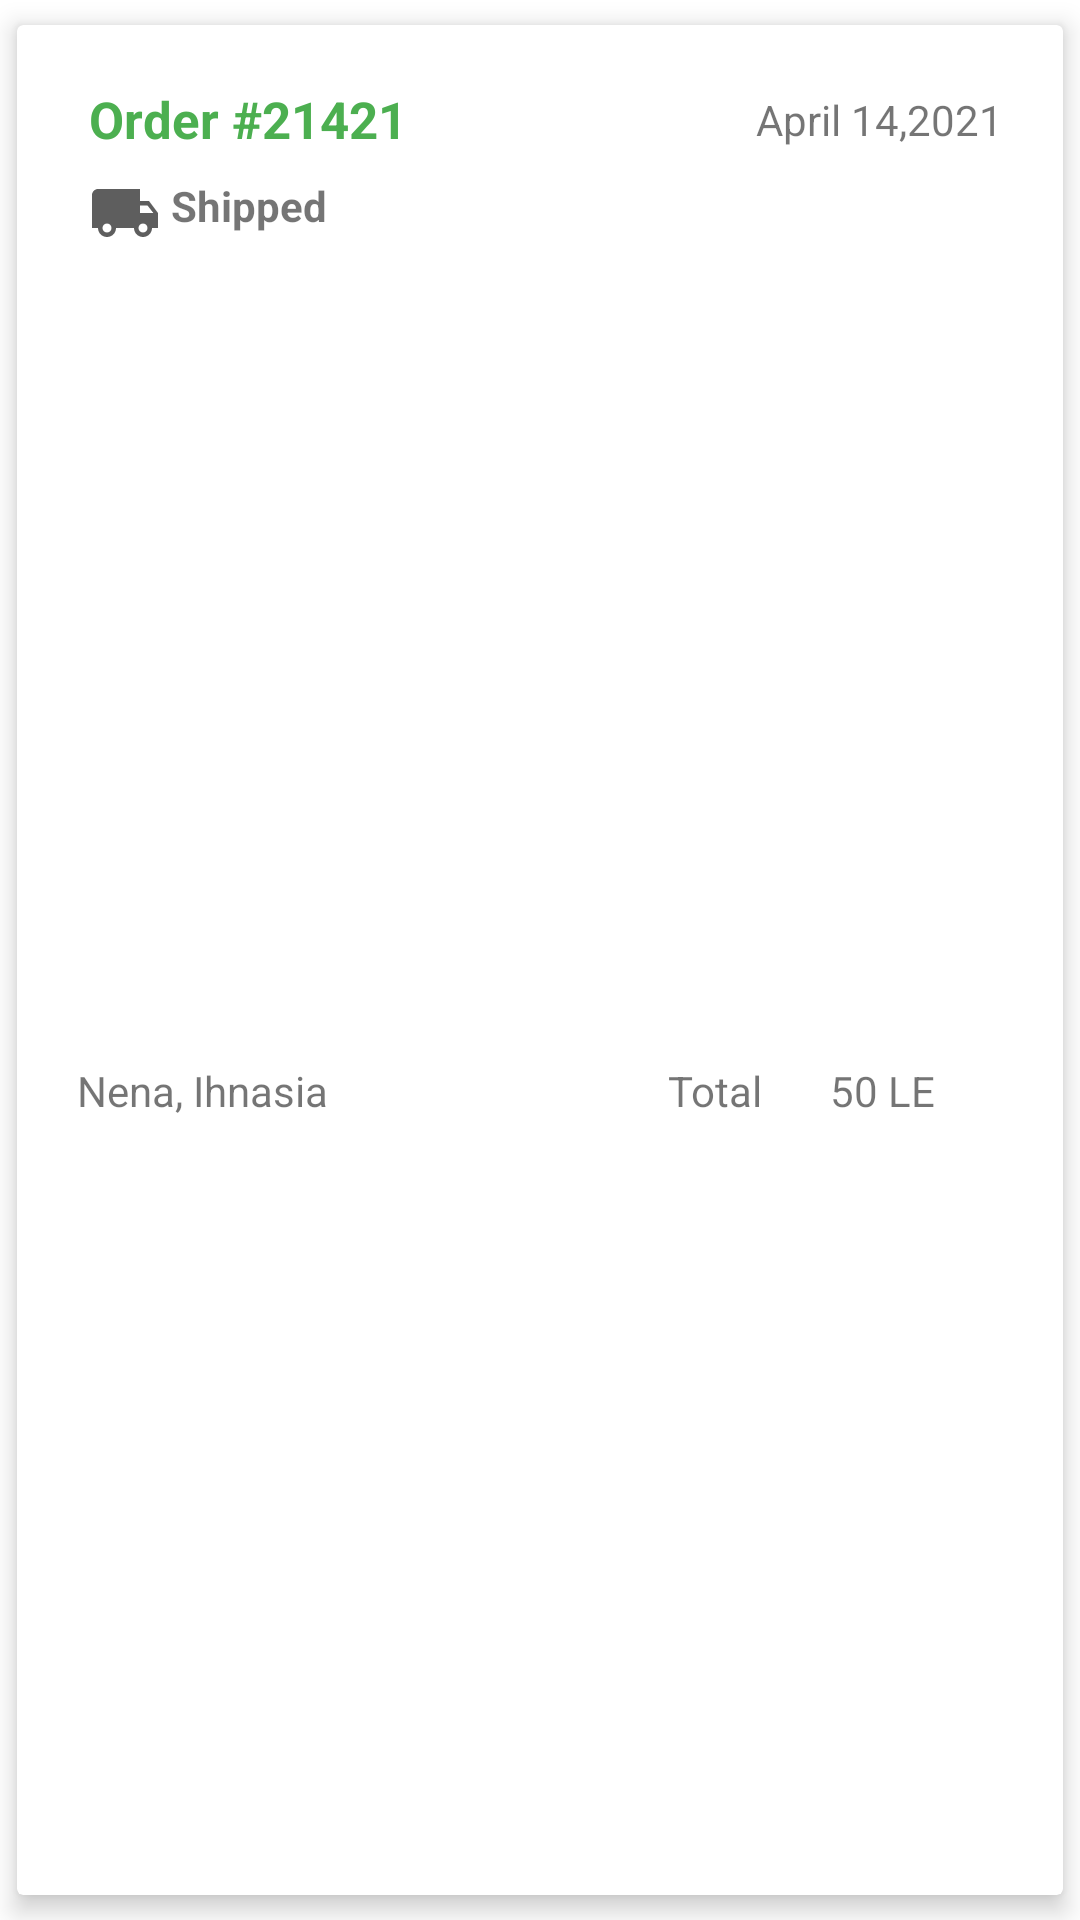

This screen was rendered from an Android layout file. Write that file and the resources it references.
<!-- AndroidManifest.xml: application theme Theme.MarketActivity -->
<!-- res/layout/order_item.xml -->
<?xml version="1.0" encoding="utf-8"?>
<androidx.cardview.widget.CardView xmlns:android="http://schemas.android.com/apk/res/android"
    xmlns:app="http://schemas.android.com/apk/res-auto"
    xmlns:tools="http://schemas.android.com/tools"
    android:layout_width="match_parent"
    android:layout_height="400dp"
    android:layout_margin="10dp"
    app:cardElevation="5dp"
    app:cardUseCompatPadding="true">

    <androidx.constraintlayout.widget.ConstraintLayout
        android:layout_width="match_parent"
        android:layout_height="match_parent"
        android:padding="20dp">

        <TextView
            android:id="@+id/tv_orderNum"
            android:layout_width="wrap_content"
            android:layout_height="wrap_content"
            android:text="Order #21421"
            android:textColor="@color/green"
            android:textSize="17sp"
            android:textStyle="bold"
            app:layout_constraintEnd_toStartOf="@+id/tvHestory"
            app:layout_constraintHorizontal_bias="0.032"
            app:layout_constraintStart_toStartOf="parent"
            app:layout_constraintTop_toTopOf="parent" />

        <TextView
            android:id="@+id/tvHestory"
            android:layout_width="wrap_content"
            android:layout_height="wrap_content"
            android:text="April 14,2021"
            android:textSize="14sp"
            app:layout_constraintBottom_toBottomOf="@+id/tv_orderNum"
            app:layout_constraintEnd_toEndOf="parent"
            app:layout_constraintTop_toTopOf="@+id/tv_orderNum" />

        <TextView
            android:id="@+id/tv_shippingStatus"
            android:layout_width="wrap_content"
            android:layout_height="wrap_content"
            android:layout_marginTop="8dp"
            android:drawableLeft="@drawable/ic_shipping"
            android:text=" Shipped"
            android:textStyle="bold"
            app:layout_constraintEnd_toEndOf="@+id/tv_orderNum"
            app:layout_constraintHorizontal_bias="0.0"
            app:layout_constraintStart_toStartOf="@+id/tv_orderNum"
            app:layout_constraintTop_toBottomOf="@+id/tv_orderNum" />

        <androidx.constraintlayout.widget.Guideline
            android:id="@+id/guideline3"
            android:layout_width="wrap_content"
            android:layout_height="wrap_content"
            android:layout_marginStart="20dp"
            android:layout_marginTop="113dp"
            android:layout_marginEnd="360dp"
            android:orientation="horizontal"
            app:layout_constraintEnd_toEndOf="parent"
            app:layout_constraintGuide_begin="87dp"
            app:layout_constraintStart_toStartOf="parent"
            app:layout_constraintTop_toTopOf="parent" />

        <androidx.recyclerview.widget.RecyclerView
            android:id="@+id/recyclerView"
            android:layout_width="match_parent"
            android:layout_height="wrap_content"
            app:layout_constraintTop_toTopOf="@+id/guideline3"
            tools:itemCount="3"
            tools:layout_editor_absoluteX="20dp"
            tools:listitem="@layout/order_details_item" />

        <LinearLayout
            android:layout_width="match_parent"
            android:layout_height="wrap_content"
            app:layout_constraintBottom_toBottomOf="parent"
            app:layout_constraintEnd_toEndOf="parent"
            android:orientation="horizontal"
            app:layout_constraintStart_toStartOf="parent"
            app:layout_constraintTop_toBottomOf="@+id/recyclerView">

            <TextView
                android:id="@+id/tv_location"
                android:layout_width="wrap_content"
                android:layout_height="wrap_content"
                android:layout_weight="5"
                android:text="Nena, Ihnasia"
                android:drawableLeft="@drawable/ic_baseline_location_on_24"
                />

            <TextView
                android:id="@+id/textView10"
                android:layout_width="wrap_content"
                android:layout_height="wrap_content"
                android:layout_weight="1"
                android:text="Total"
                />

            <TextView
                android:id="@+id/textView11"
                android:layout_width="wrap_content"
                android:layout_height="wrap_content"
                android:layout_weight="1"
                android:text="50 LE" />
        </LinearLayout>


    </androidx.constraintlayout.widget.ConstraintLayout>


</androidx.cardview.widget.CardView>
<!-- resources referenced by this layout -->
<resources>
  <color name="green">#4CAF50</color>
  <!-- drawable ic_shipping (drawable) -->
  <vector android:height="24dp" android:tint="#5E5E5E"
      android:viewportHeight="24" android:viewportWidth="24"
      android:width="24dp" xmlns:android="http://schemas.android.com/apk/res/android">
      <path android:fillColor="@android:color/white" android:pathData="M20,8h-3L17,4L3,4c-1.1,0 -2,0.9 -2,2v11h2c0,1.66 1.34,3 3,3s3,-1.34 3,-3h6c0,1.66 1.34,3 3,3s3,-1.34 3,-3h2v-5l-3,-4zM6,18.5c-0.83,0 -1.5,-0.67 -1.5,-1.5s0.67,-1.5 1.5,-1.5 1.5,0.67 1.5,1.5 -0.67,1.5 -1.5,1.5zM19.5,9.5l1.96,2.5L17,12L17,9.5h2.5zM18,18.5c-0.83,0 -1.5,-0.67 -1.5,-1.5s0.67,-1.5 1.5,-1.5 1.5,0.67 1.5,1.5 -0.67,1.5 -1.5,1.5z"/>
  </vector>
  <style name="Theme.MarketActivity" parent="Theme.MaterialComponents.DayNight.NoActionBar">
          
          <item name="colorPrimary">@color/green</item>
          <item name="colorPrimaryVariant">@color/purple_700</item>
          <item name="colorOnPrimary">@color/white</item>
          
          <item name="colorSecondary">@color/teal_200</item>
          <item name="colorSecondaryVariant">@color/teal_700</item>
          <item name="colorOnSecondary">@color/black</item>
          
          <item name="android:statusBarColor" tools:targetApi="l">?attr/colorPrimaryVariant</item>
          
      </style>
  <color name="purple_700">#FF3700B3</color>
  <color name="white">#FFFFFFFF</color>
  <color name="teal_200">#FF03DAC5</color>
  <color name="teal_700">#FF018786</color>
  <color name="black">#FF000000</color>
</resources>
